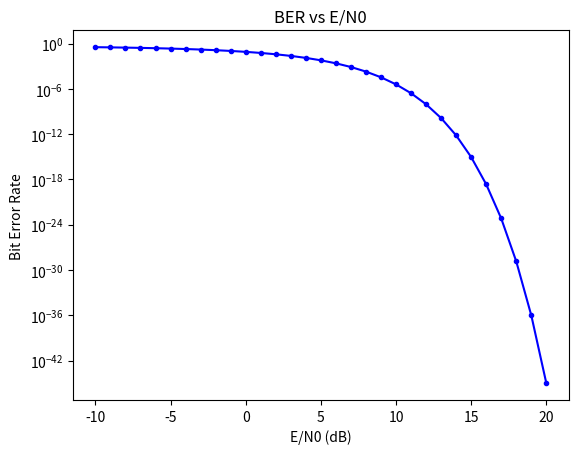

Generate this figure with matplotlib:
from scipy.special import erfc
import numpy as np
from matplotlib import pyplot as plt

def draw_BER_vs_E_N0():
    E_N0s=np.arange(-10,21)
    SNRs=10**(E_N0s/10)

    BERs=0.5*erfc(np.sqrt(SNRs))
    plt.title("BER vs E/N0")
    plt.semilogy(E_N0s,BERs,'b.-')
    plt.xlabel('E/N0 (dB)')
    plt.ylabel('Bit Error Rate')
    plt.show()

draw_BER_vs_E_N0()